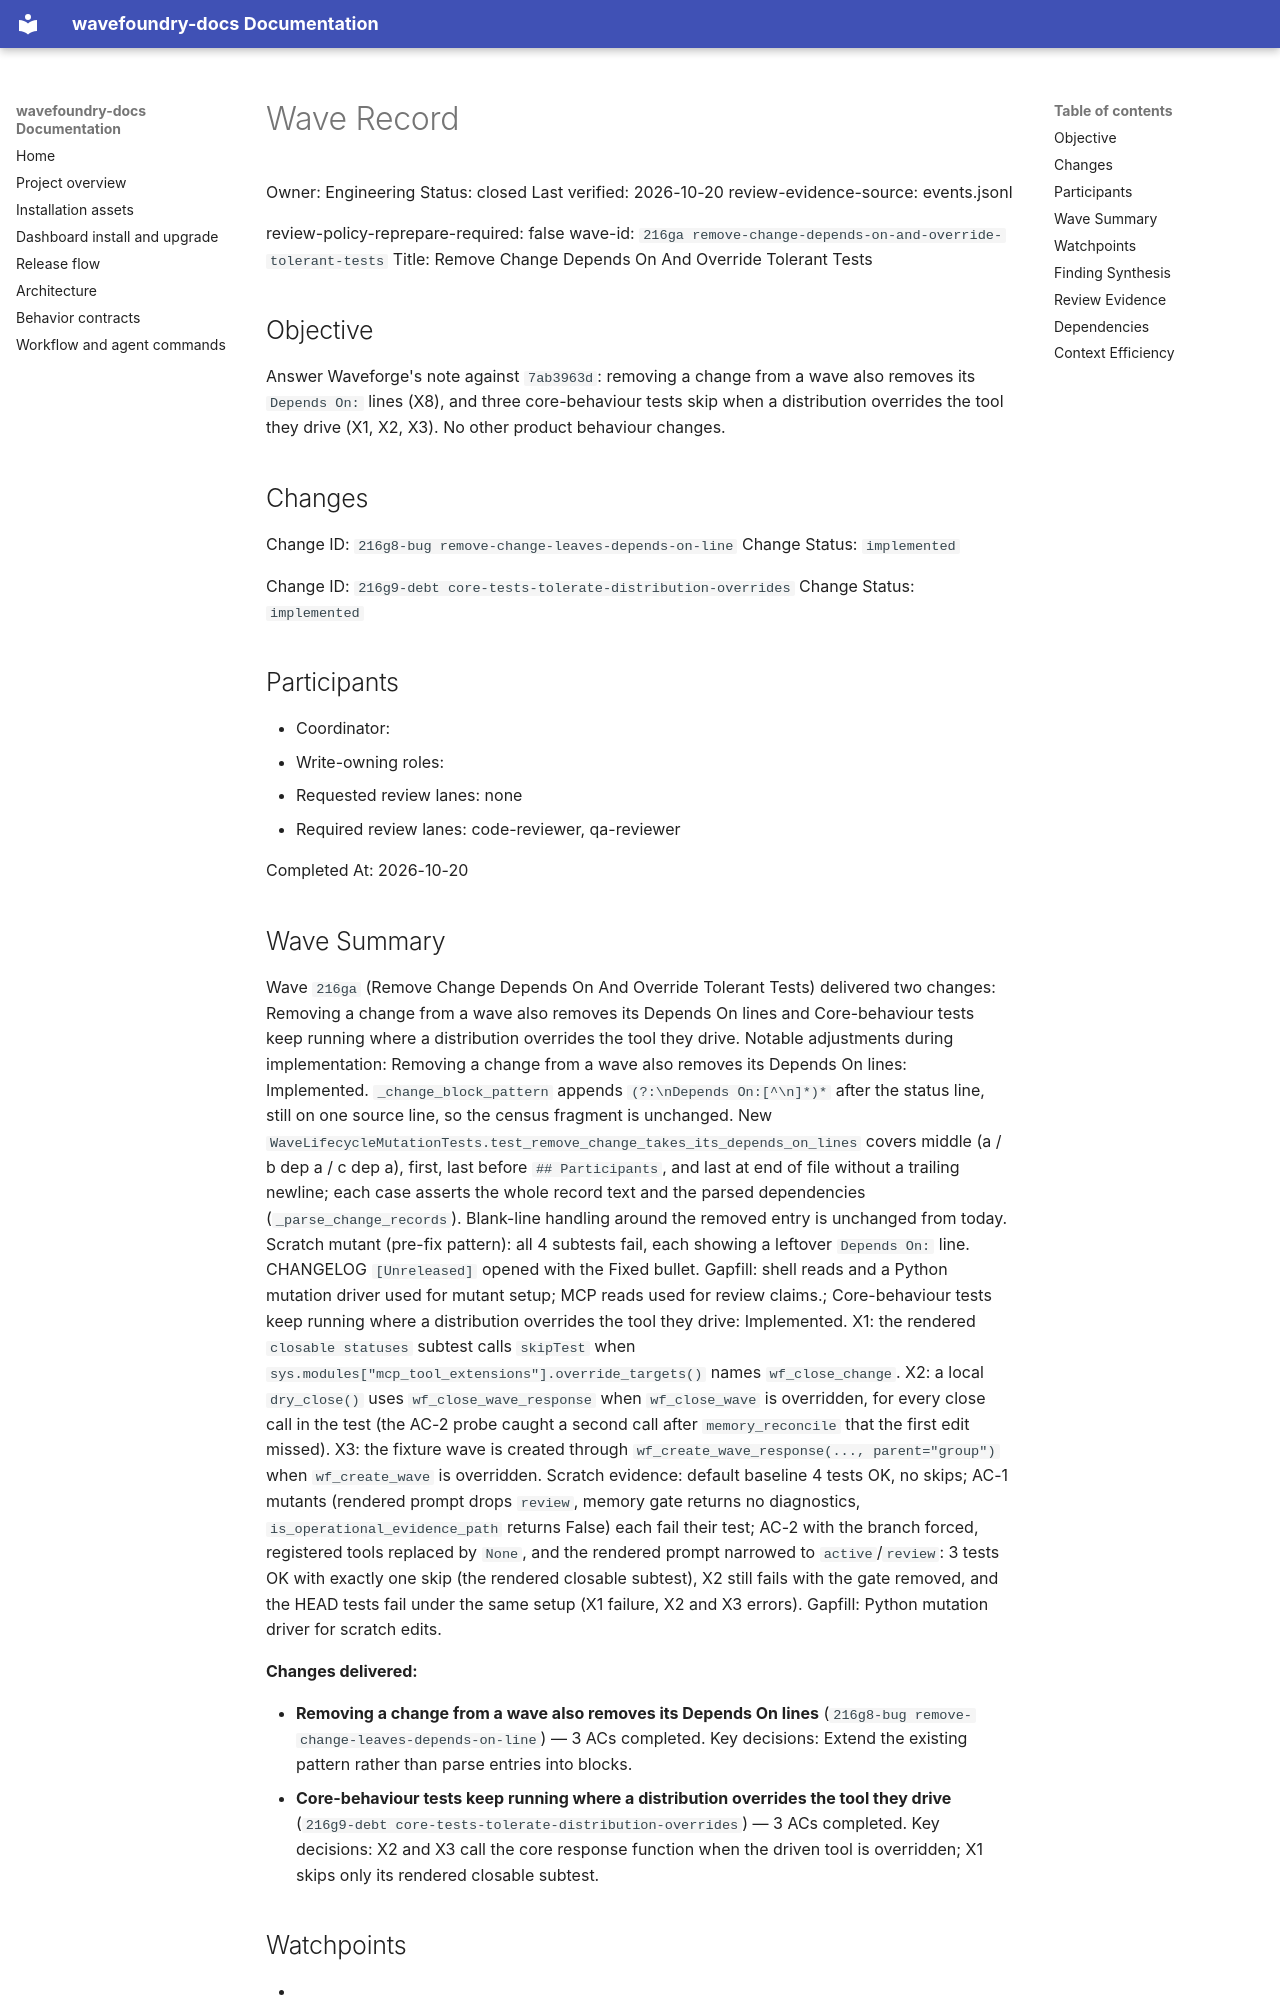

repository: coryhacking/wavefoundry · page: waves/216ga remove-change-depends-on-and-override-tolerant-tests/wave/index.html · generator: mkdocs

# Wave Record

Owner: Engineering
Status: closed
Last verified: 2026-10-20
review-evidence-source: events.jsonl

review-policy-reprepare-required: false
wave-id: `216ga remove-change-depends-on-and-override-tolerant-tests`
Title: Remove Change Depends On And Override Tolerant Tests

## Objective

Answer Waveforge's note against `7ab3963d`: removing a change from a wave also removes its `Depends On:` lines (X8), and three core-behaviour tests skip when a distribution overrides the tool they drive (X1, X2, X3). No other product behaviour changes.

## Changes

Change ID: `216g8-bug remove-change-leaves-depends-on-line`
Change Status: `implemented`

Change ID: `216g9-debt core-tests-tolerate-distribution-overrides`
Change Status: `implemented`

## Participants

- Coordinator: <wave coordinator>
- Write-owning roles: <roles selected during Prepare wave>
- Requested review lanes: none
- Required review lanes: code-reviewer, qa-reviewer

Completed At: 2026-10-20

## Wave Summary

Wave `216ga` (Remove Change Depends On And Override Tolerant Tests) delivered two changes: Removing a change from a wave also removes its Depends On lines and Core-behaviour tests keep running where a distribution overrides the tool they drive. Notable adjustments during implementation: Removing a change from a wave also removes its Depends On lines: Implemented. `_change_block_pattern` appends `(?:\nDepends On:[^\n]*)*` after the status line, still on one source line, so the census fragment is unchanged. New `WaveLifecycleMutationTests.test_remove_change_takes_its_depends_on_lines` covers middle (a / b dep a / c dep a), first, last before `## Participants`, and last at end of file without a trailing newline; each case asserts the whole record text and the parsed dependencies (`_parse_change_records`). Blank-line handling around the removed entry is unchanged from today. Scratch mutant (pre-fix pattern): all 4 subtests fail, each showing a leftover `Depends On:` line. CHANGELOG `[Unreleased]` opened with the Fixed bullet. Gapfill: shell reads and a Python mutation driver used for mutant setup; MCP reads used for review claims.; Core-behaviour tests keep running where a distribution overrides the tool they drive: Implemented. X1: the rendered `closable statuses` subtest calls `skipTest` when `sys.modules["mcp_tool_extensions"].override_targets()` names `wf_close_change`. X2: a local `dry_close()` uses `wf_close_wave_response` when `wf_close_wave` is overridden, for every close call in the test (the AC-2 probe caught a second call after `memory_reconcile` that the first edit missed). X3: the fixture wave is created through `wf_create_wave_response(..., parent="group")` when `wf_create_wave` is overridden. Scratch evidence: default baseline 4 tests OK, no skips; AC-1 mutants (rendered prompt drops `review`, memory gate returns no diagnostics, `is_operational_evidence_path` returns False) each fail their test; AC-2 with the branch forced, registered tools replaced by `None`, and the rendered prompt narrowed to `active`/`review`: 3 tests OK with exactly one skip (the rendered closable subtest), X2 still fails with the gate removed, and the HEAD tests fail under the same setup (X1 failure, X2 and X3 errors). Gapfill: Python mutation driver for scratch edits.

**Changes delivered:**

- **Removing a change from a wave also removes its Depends On lines** (`216g8-bug remove-change-leaves-depends-on-line`) — 3 ACs completed. Key decisions: Extend the existing pattern rather than parse entries into blocks.
- **Core-behaviour tests keep running where a distribution overrides the tool they drive** (`216g9-debt core-tests-tolerate-distribution-overrides`) — 3 ACs completed. Key decisions: X2 and X3 call the core response function when the driven tool is overridden; X1 skips only its rendered closable subtest.
## Watchpoints

- <Add watchpoint, follow-up, or blocking notes here — coordination constraints, sequencing, or guard requirements.>

## Finding Synthesis

<!-- wave:finding-synthesis begin -->
| Current finding | Disposition | Open block | Repair | Approval recheck |
| --- | --- | --- | --- | --- |
| — | — | — | — | — |

*Machine review state — 0 findings; current: do_now 0, maybe_later 0, dont_do_later 0, not_issue 0*
<!-- wave:finding-synthesis end -->
